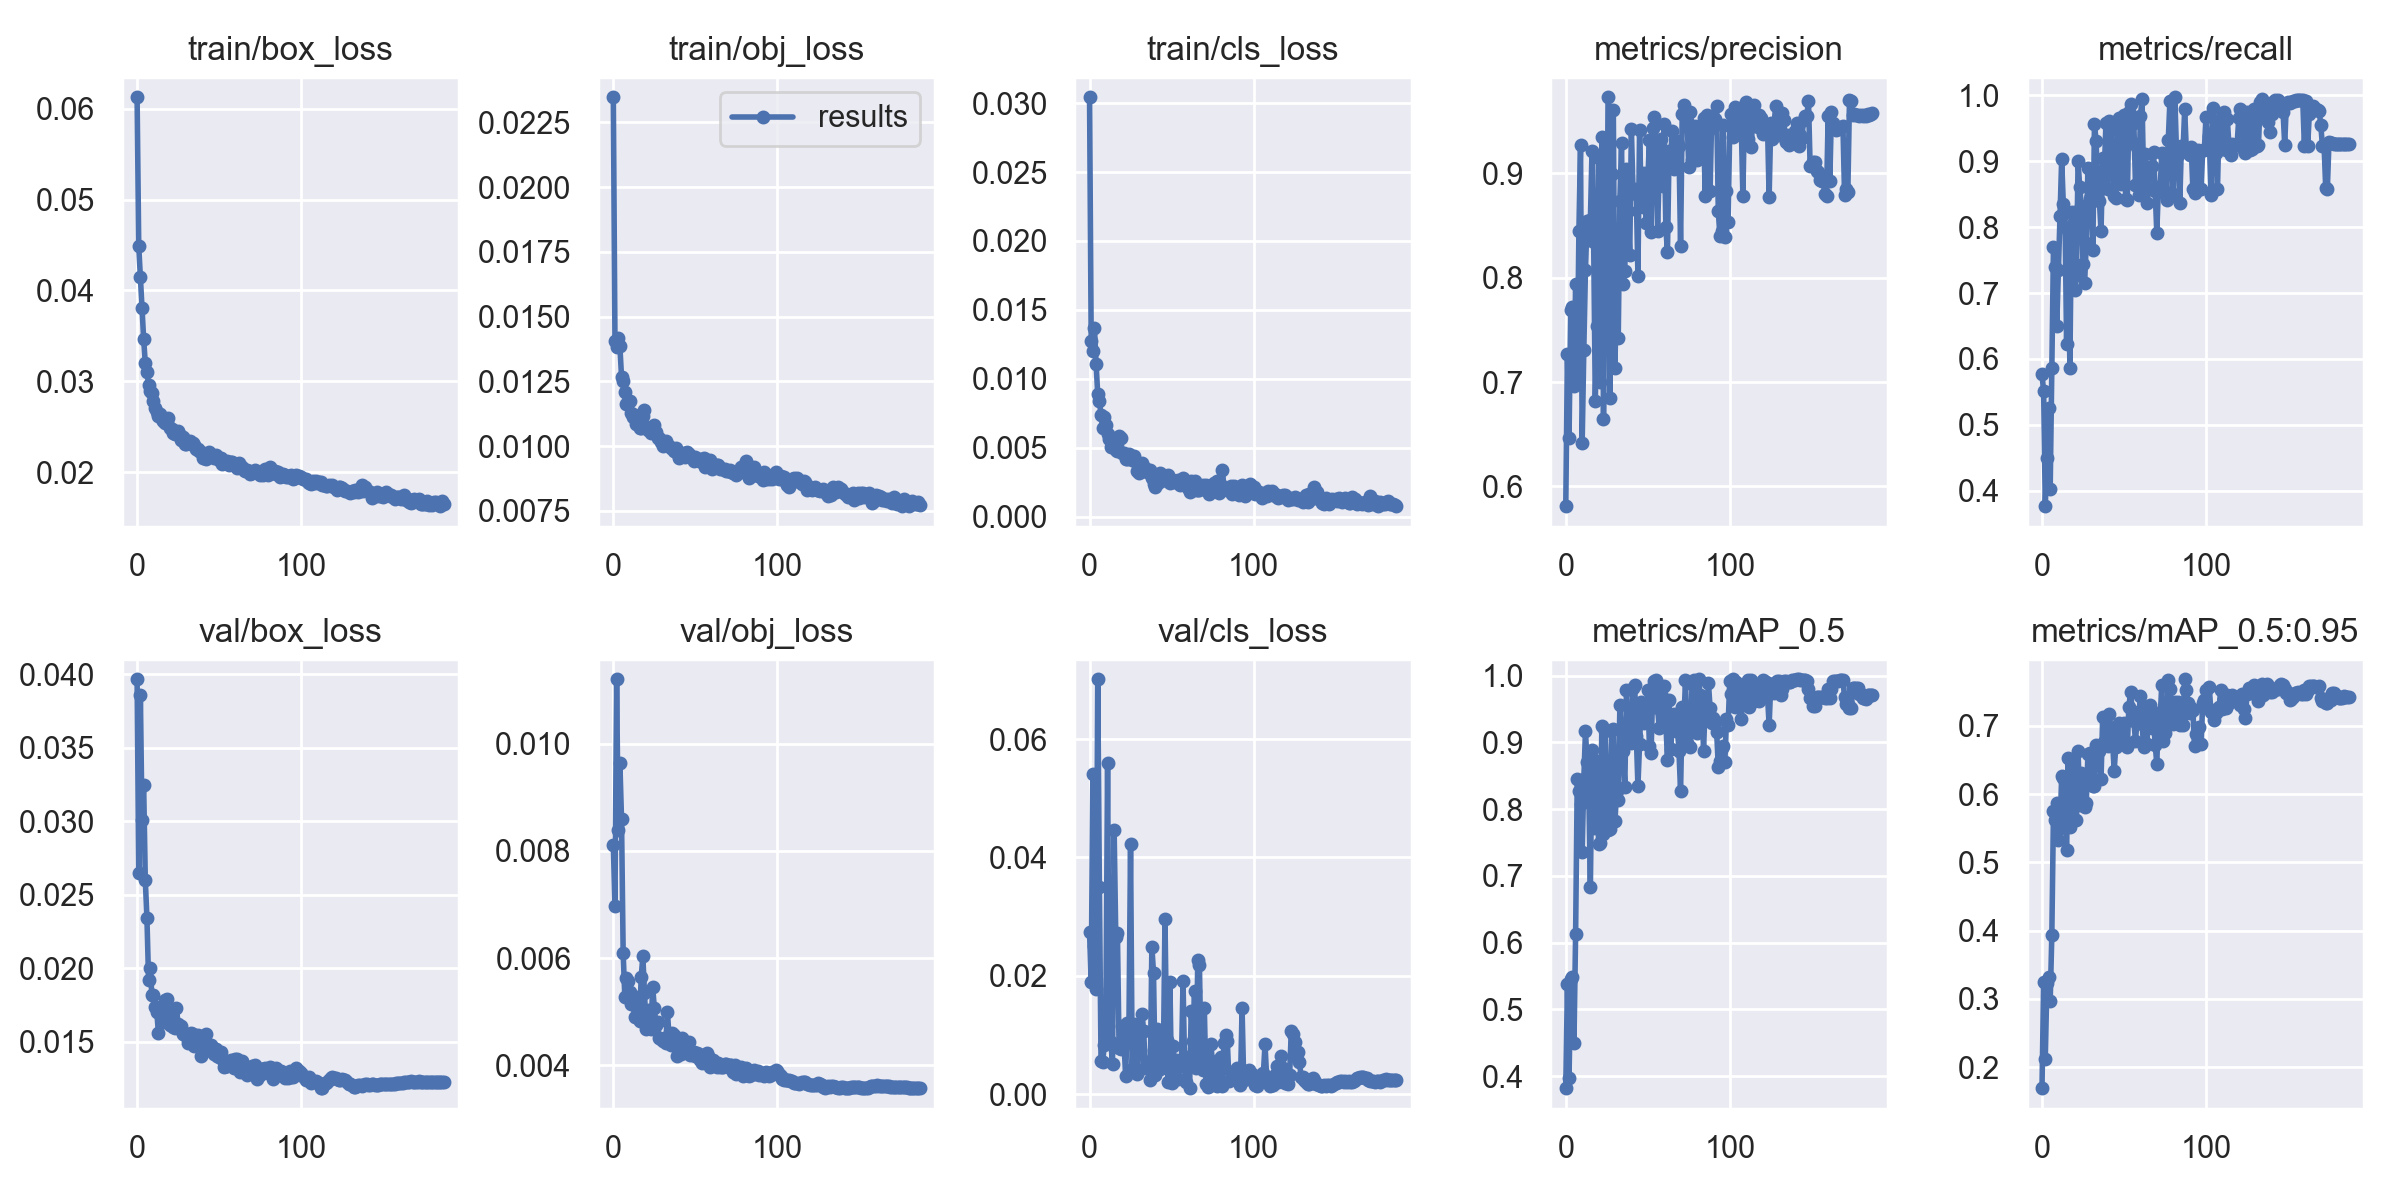

The data file committed next to this chart (first rows):
epoch, train/box_loss, train/obj_loss, train/cls_loss, metrics/precision, metrics/recall, metrics/mAP_0.5, metrics/mAP_0.5:0.95, val/box_loss, val/obj_loss, val/cls_loss, x/lr0, x/lr1, x/lr2
0, 0.06125, 0.02347, 0.03042, 0.5811, 0.5766, 0.3822, 0.1694, 0.03964, 0.008111, 0.02742, 0.003312, 0.003312, 0.07019
1, 0.04488, 0.01405, 0.01277, 0.727, 0.5508, 0.538, 0.3242, 0.02648, 0.00697, 0.01889, 0.006624, 0.006624, 0.04017
2, 0.04146, 0.01383, 0.01203, 0.6463, 0.3767, 0.3977, 0.2128, 0.03859, 0.01121, 0.05403, 0.009913, 0.009913, 0.01012
3, 0.03802, 0.01416, 0.0137, 0.7694, 0.4491, 0.5451, 0.3232, 0.03004, 0.008395, 0.02504, 0.009901, 0.009901, 0.009901
4, 0.03465, 0.01386, 0.01106, 0.7716, 0.5254, 0.5488, 0.3315, 0.03247, 0.009649, 0.01777, 0.009901, 0.009901, 0.009901
5, 0.03199, 0.01269, 0.008869, 0.6966, 0.4029, 0.4493, 0.297, 0.02601, 0.008596, 0.0701, 0.009868, 0.009868, 0.009868
6, 0.03109, 0.01253, 0.008377, 0.7936, 0.5862, 0.613, 0.394, 0.0234, 0.006096, 0.03507, 0.009835, 0.009835, 0.009835
7, 0.02961, 0.0121, 0.007394, 0.7055, 0.7705, 0.8456, 0.5756, 0.01922, 0.005281, 0.005641, 0.009802, 0.009802, 0.009802
8, 0.02893, 0.01164, 0.006434, 0.8444, 0.7396, 0.8276, 0.5613, 0.02001, 0.005627, 0.005386, 0.009769, 0.009769, 0.009769
9, 0.02877, 0.01174, 0.007224, 0.9269, 0.6503, 0.8083, 0.587, 0.01818, 0.005564, 0.008395, 0.009736, 0.009736, 0.009736
10, 0.02779, 0.01174, 0.006637, 0.6421, 0.7353, 0.7355, 0.5325, 0.01815, 0.005362, 0.0154, 0.009703, 0.009703, 0.009703
11, 0.02711, 0.01129, 0.006019, 0.731, 0.8164, 0.8445, 0.5497, 0.01735, 0.005141, 0.056, 0.00967, 0.00967, 0.00967
12, 0.02665, 0.01114, 0.00564, 0.8074, 0.903, 0.9167, 0.6262, 0.01705, 0.005149, 0.008925, 0.009637, 0.009637, 0.009637
13, 0.02617, 0.01122, 0.005074, 0.8549, 0.8349, 0.8701, 0.6235, 0.01558, 0.004898, 0.008806, 0.009604, 0.009604, 0.009604
14, 0.02636, 0.01084, 0.005353, 0.8362, 0.8219, 0.8324, 0.5782, 0.01739, 0.00528, 0.005178, 0.009571, 0.009571, 0.009571
15, 0.02589, 0.01088, 0.005132, 0.8553, 0.6229, 0.6826, 0.5179, 0.01693, 0.004884, 0.04465, 0.009538, 0.009538, 0.009538
16, 0.02569, 0.01068, 0.00487, 0.9217, 0.7958, 0.888, 0.6525, 0.01632, 0.00482, 0.02652, 0.009505, 0.009505, 0.009505
17, 0.02541, 0.01069, 0.004795, 0.8347, 0.5858, 0.7724, 0.5521, 0.01782, 0.005645, 0.02716, 0.009472, 0.009472, 0.009472
18, 0.0254, 0.01118, 0.005857, 0.6824, 0.8226, 0.7911, 0.599, 0.0179, 0.006032, 0.007885, 0.009439, 0.009439, 0.009439
19, 0.02602, 0.01139, 0.005701, 0.7538, 0.8048, 0.8718, 0.6444, 0.01692, 0.005349, 0.007587, 0.009406, 0.009406, 0.009406
20, 0.02487, 0.01075, 0.00461, 0.9146, 0.704, 0.7475, 0.5836, 0.01616, 0.004683, 0.0116, 0.009373, 0.009373, 0.009373
21, 0.02475, 0.01062, 0.004628, 0.7, 0.727, 0.75, 0.5614, 0.01643, 0.005032, 0.00871, 0.00934, 0.00934, 0.00934
22, 0.02437, 0.0107, 0.004175, 0.9353, 0.9006, 0.9244, 0.6628, 0.01598, 0.004832, 0.003112, 0.009307, 0.009307, 0.009307
23, 0.02425, 0.01051, 0.004195, 0.6645, 0.8607, 0.7621, 0.5836, 0.01592, 0.004681, 0.01198, 0.009274, 0.009274, 0.009274
24, 0.02442, 0.01063, 0.004514, 0.8022, 0.8327, 0.9175, 0.6309, 0.01729, 0.005463, 0.01082, 0.009241, 0.009241, 0.009241
25, 0.02458, 0.01081, 0.00436, 0.8371, 0.7448, 0.8169, 0.5848, 0.0162, 0.005069, 0.04226, 0.009208, 0.009208, 0.009208
26, 0.02409, 0.01053, 0.004086, 0.973, 0.7158, 0.7685, 0.5808, 0.01593, 0.004753, 0.004296, 0.009175, 0.009175, 0.009175
27, 0.02359, 0.01032, 0.00442, 0.6844, 0.7754, 0.7702, 0.5868, 0.0161, 0.0048, 0.01188, 0.009142, 0.009142, 0.009142
28, 0.02388, 0.01032, 0.00404, 0.8996, 0.8904, 0.9185, 0.6578, 0.01552, 0.004506, 0.01114, 0.009109, 0.009109, 0.009109
29, 0.02312, 0.01015, 0.003334, 0.9611, 0.8422, 0.9195, 0.6603, 0.01556, 0.004481, 0.003431, 0.009076, 0.009076, 0.009076
30, 0.02307, 0.009991, 0.003181, 0.7137, 0.8465, 0.7818, 0.6169, 0.01536, 0.004458, 0.00696, 0.009043, 0.009043, 0.009043
31, 0.0233, 0.01016, 0.003458, 0.8075, 0.7651, 0.8269, 0.6118, 0.01494, 0.004507, 0.007438, 0.00901, 0.00901, 0.00901
32, 0.02342, 0.01021, 0.003919, 0.7425, 0.9567, 0.813, 0.6113, 0.0155, 0.004421, 0.01362, 0.008977, 0.008977, 0.008977
33, 0.02306, 0.01003, 0.003431, 0.8741, 0.9301, 0.9563, 0.6717, 0.0156, 0.004988, 0.01069, 0.008944, 0.008944, 0.008944
34, 0.02323, 0.01001, 0.003522, 0.9287, 0.8546, 0.8876, 0.6698, 0.01552, 0.004526, 0.004405, 0.008911, 0.008911, 0.008911
35, 0.02297, 0.009948, 0.003256, 0.7941, 0.8394, 0.8872, 0.6632, 0.01473, 0.004377, 0.005433, 0.008878, 0.008878, 0.008878
36, 0.02258, 0.009928, 0.003217, 0.8069, 0.7937, 0.8335, 0.622, 0.01505, 0.004604, 0.005184, 0.008845, 0.008845, 0.008845
37, 0.02252, 0.009813, 0.0034, 0.9045, 0.9043, 0.9784, 0.7132, 0.01546, 0.004557, 0.002477, 0.008812, 0.008812, 0.008812
38, 0.02239, 0.009915, 0.002825, 0.864, 0.8847, 0.9284, 0.6761, 0.01476, 0.004353, 0.02496, 0.008779, 0.008779, 0.008779
39, 0.02225, 0.009727, 0.00238, 0.8217, 0.9586, 0.9367, 0.6721, 0.01403, 0.004172, 0.02056, 0.008746, 0.008746, 0.008746
40, 0.02154, 0.00956, 0.002144, 0.9423, 0.8576, 0.899, 0.671, 0.01432, 0.004408, 0.003302, 0.008713, 0.008713, 0.008713
41, 0.02171, 0.009649, 0.002758, 0.8839, 0.9611, 0.9806, 0.7171, 0.01454, 0.004214, 0.01106, 0.00868, 0.00868, 0.00868
42, 0.02149, 0.009662, 0.002415, 0.8851, 0.9577, 0.9856, 0.6967, 0.01553, 0.004511, 0.007148, 0.008647, 0.008647, 0.008647
43, 0.022, 0.00973, 0.00317, 0.8807, 0.9103, 0.9096, 0.6787, 0.01446, 0.004307, 0.004248, 0.008614, 0.008614, 0.008614
44, 0.02225, 0.009586, 0.002974, 0.802, 0.8465, 0.8346, 0.6341, 0.01467, 0.004354, 0.009989, 0.008581, 0.008581, 0.008581
45, 0.0219, 0.009781, 0.003042, 0.9418, 0.8447, 0.8981, 0.6692, 0.01477, 0.0043, 0.005484, 0.008548, 0.008548, 0.008548
46, 0.02178, 0.009707, 0.002913, 0.874, 0.9477, 0.9607, 0.6909, 0.0146, 0.004442, 0.02966, 0.008515, 0.008515, 0.008515
47, 0.02157, 0.0096, 0.002568, 0.8676, 0.965, 0.9335, 0.7037, 0.01419, 0.004198, 0.009216, 0.008482, 0.008482, 0.008482
48, 0.0219, 0.009555, 0.003, 0.9001, 0.8652, 0.9296, 0.675, 0.01455, 0.0042, 0.00216, 0.008449, 0.008449, 0.008449
49, 0.02157, 0.009422, 0.002416, 0.8527, 0.8868, 0.9358, 0.6858, 0.01406, 0.004244, 0.01898, 0.008416, 0.008416, 0.008416
50, 0.02138, 0.009592, 0.002514, 0.8914, 0.9705, 0.9781, 0.7045, 0.01398, 0.004174, 0.001839, 0.008383, 0.008383, 0.008383
51, 0.02158, 0.009485, 0.002693, 0.9316, 0.8428, 0.8944, 0.6766, 0.0143, 0.004225, 0.008236, 0.00835, 0.00835, 0.00835
52, 0.02087, 0.00943, 0.002501, 0.8436, 0.8407, 0.884, 0.6686, 0.01387, 0.004203, 0.002805, 0.008317, 0.008317, 0.008317
53, 0.02106, 0.009518, 0.002579, 0.9439, 0.9739, 0.9768, 0.7278, 0.01332, 0.004104, 0.005861, 0.008284, 0.008284, 0.008284
54, 0.02116, 0.009401, 0.002649, 0.9537, 0.9864, 0.9914, 0.7498, 0.01335, 0.004047, 0.002511, 0.008251, 0.008251, 0.008251
55, 0.02119, 0.009539, 0.002279, 0.9195, 0.9285, 0.9928, 0.722, 0.01333, 0.004178, 0.00478, 0.008218, 0.008218, 0.008218
56, 0.02082, 0.009209, 0.002589, 0.845, 0.9572, 0.9516, 0.7069, 0.01363, 0.004066, 0.005086, 0.008185, 0.008185, 0.008185
57, 0.02118, 0.009484, 0.002838, 0.9065, 0.8647, 0.921, 0.6783, 0.01375, 0.004219, 0.01907, 0.008152, 0.008152, 0.008152
58, 0.02109, 0.00928, 0.002368, 0.9335, 0.9217, 0.9728, 0.7084, 0.01351, 0.004175, 0.004558, 0.008119, 0.008119, 0.008119
59, 0.02077, 0.00947, 0.002391, 0.8879, 0.8482, 0.9294, 0.7124, 0.01323, 0.003967, 0.002097, 0.008086, 0.008086, 0.008086
... 128 more rows
